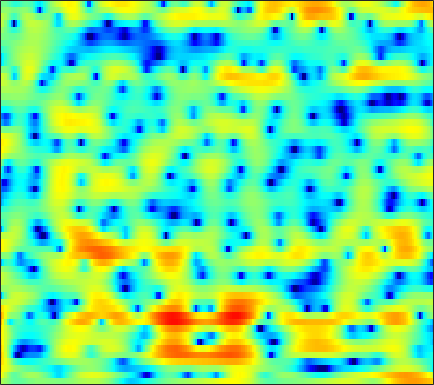

Values plotted in this chart, from the file beside it:
2.0339, 1.5815, 0.92365, 0.23067, -0.28046, -0.87121, -1.2909, -1.4654, -1.5055, -1.3848, -1.1436, -0.92053, -0.60194, -0.29592, -0.086109, 0.16432, 0.35852, 0.43459, 0.4522, 0.4299, 0.37841, 0.328, 0.25076, 0.16477
5.265, 4.132, 2.534, 0.9476, -0.1275, -1.167, -1.537, -1.395, -0.8742, -0.2239, 0.3775, 0.7573, 1.154, 1.407, 1.493, 1.472, 1.297, 1.067, 0.6259, 0.02752, -0.739, -1.432, -2.515, -3.81
6.406, 5.637, 4.627, 3.655, 2.965, 2.112, 1.35, 0.8447, 0.2596, -0.2434, -0.6746, -0.9491, -1.266, -1.535, -1.727, -1.985, -2.264, -2.504, -2.876, -3.328, -3.836, -4.272, -4.943, -5.68
7.457, 6.31, 4.708, 3.037, 1.752, 0.02775, -1.625, -2.732, -3.95, -4.818, -5.317, -5.483, -5.499, -5.356, -5.183, -4.906, -4.565, -4.281, -3.909, -3.524, -3.119, -2.817, -2.412, -2.019
8.019, 6.297, 3.705, 0.6814, -1.972, -6.271, -12.01, -18.89, -30.94, -17.69, -13.92, -12.46, -11.38, -10.85, -10.7, -10.67, -10.61, -10.38, -9.497, -7.944, -6.042, -4.592, -2.799, -1.199
7.48, 5.754, 3.208, 0.3646, -1.938, -5.118, -8.436, -11.03, -14.63, -18.26, -20.29, -19.25, -16.78, -14.98, -14.34, -14.21, -14.67, -15.51, -15.98, -13.4, -9.623, -7.059, -4.192, -1.853
6.654, 5.311, 3.407, 1.377, -0.1923, -2.319, -4.466, -6.059, -8.05, -9.597, -10.43, -10.56, -10.21, -9.449, -8.819, -8.168, -7.481, -6.921, -6.139, -5.235, -4.202, -3.35, -2.152, -0.944
6.161, 5.034, 3.523, 1.994, 0.8782, -0.5175, -1.786, -2.65, -3.659, -4.446, -5.015, -5.313, -5.567, -5.652, -5.557, -5.341, -5.037, -4.729, -4.238, -3.666, -3.054, -2.559, -1.857, -1.126
6.554, 5.159, 3.332, 1.607, 0.4578, -0.812, -1.784, -2.353, -2.975, -3.495, -3.919, -4.14, -4.346, -4.483, -4.475, -4.334, -4.113, -3.915, -3.598, -3.242, -2.862, -2.545, -2.092, -1.59
8.429, 5.803, 1.594, -3.48, -6.412, -5.616, -3.552, -2.625, -2.191, -2.49, -3.319, -4.093, -5.017, -5.633, -5.534, -4.678, -3.631, -2.955, -2.346, -2.048, -2.067, -2.239, -2.623, -3
9.453, 7.447, 4.719, 2.247, 1.043, 0.4404, 0.2892, 0.1013, -0.5122, -1.773, -3.878, -6.086, -9.82, -12.96, -11.21, -7.886, -5.683, -4.673, -4.047, -4.166, -4.936, -5.991, -8.221, -11.86
7.245, 6.295, 5.177, 4.187, 3.544, 2.822, 2.177, 1.673, 0.9474, 0.1326, -0.8472, -1.631, -2.465, -3.197, -3.568, -3.933, -4.408, -4.873, -5.684, -6.778, -8.175, -9.424, -11.02, -12.27
2.67, 2.573, 2.814, 3.146, 3.321, 3.441, 3.438, 3.35, 3.111, 2.774, 2.34, 1.911, 1.321, 0.6721, 0.1196, -0.6722, -1.61, -2.467, -3.877, -5.668, -8.022, -10.37, -15.04, -24.23
-9.155, -4.453, -1.091, 0.8664, 1.822, 2.628, 3.064, 3.228, 3.272, 3.153, 2.956, 2.728, 2.302, 1.814, 1.371, 0.7186, 0.01833, -0.5744, -1.469, -2.464, -3.517, -4.3, -5.222, -5.807
0.7849, 0.7514, 0.9504, 1.207, 1.393, 1.586, 1.655, 1.631, 1.509, 1.282, 0.9984, 0.7802, 0.4344, 0.09765, -0.1607, -0.5161, -0.8455, -1.074, -1.349, -1.598, -1.794, -1.901, -1.974, -1.962
3.019, 2.57, 2.082, 1.663, 1.355, 0.9508, 0.5441, 0.2134, -0.2521, -0.7497, -1.321, -1.73, -2.211, -2.625, -2.826, -2.949, -2.923, -2.788, -2.486, -2.093, -1.667, -1.335, -0.8847, -0.4477
3.292, 2.677, 1.927, 1.261, 0.764, 0.06711, -0.6538, -1.23, -2.063, -2.93, -3.922, -4.778, -5.974, -7.205, -7.909, -8.162, -7.448, -6.448, -4.911, -3.403, -2.047, -1.159, -0.1305, 0.7493
1.118, 0.5343, -0.08128, -0.6207, -1.057, -1.771, -2.645, -3.369, -4.445, -5.523, -6.555, -7.657, -9.57, -12.74, -17.02, -28.04, -15.96, -10.93, -6.778, -3.948, -1.836, -0.5725, 0.7902, 1.881
-8.848, -6.017, -3.721, -3.006, -3.133, -4.033, -5.733, -7.396, -9.628, -10.83, -10.17, -9.332, -8.409, -7.811, -7.548, -6.945, -5.749, -4.621, -3.033, -1.495, -0.1584, 0.7127, 1.689, 2.49
0.315, 0.1446, 0.2582, 0.03442, -0.5983, -2.042, -4.34, -6.712, -10.73, -11.7, -8.827, -6.853, -4.994, -3.654, -2.84, -2.064, -1.335, -0.8371, -0.2418, 0.3336, 0.8325, 1.126, 1.401, 1.537
6.022, 5.304, 4.377, 3.536, 2.837, 1.824, 0.7577, -0.008442, -0.8518, -1.587, -1.729, -1.782, -1.748, -1.813, -1.845, -1.891, -2.049, -2.166, -2.22, -2.26, -2.24, -2.254, -2.392, -2.894
5.906, 5.336, 4.609, 3.984, 3.561, 2.962, 2.32, 1.806, 1.171, 0.3434, -0.4896, -1.134, -1.987, -3.007, -3.943, -5.202, -6.636, -7.715, -8.948, -9.637, -9.35, -8.578, -7.387, -6.458
2.875, 2.66, 2.738, 2.885, 3.002, 3.025, 2.863, 2.576, 2.003, 1.285, 0.1493, -0.8559, -2.462, -4.352, -6.083, -8.646, -11.42, -13.88, -18.5, -28.47, -21.75, -15.23, -10.13, -6.704
-10.58, -5.928, -1.972, 0.338, 1.373, 2.222, 2.584, 2.597, 2.209, 1.558, 0.4852, -0.6287, -2.674, -5.225, -7.734, -12.33, -19.17, -23.78, -18.8, -14.46, -11.18, -8.883, -5.999, -3.42
-3.367, -2.805, -1.638, -0.427, 0.3092, 1.001, 1.357, 1.448, 1.271, 0.7505, 0.004703, -0.7502, -2.124, -3.749, -5.183, -7.269, -8.941, -9.528, -8.878, -7.343, -5.499, -4.124, -2.364, -0.7431
-1.621, -1.606, -1.3, -0.9408, -0.6222, -0.257, -0.01904, 0.04552, 0.06877, -0.1875, -0.5297, -0.8639, -1.368, -2.008, -2.409, -2.893, -3.16, -3.177, -2.906, -2.35, -1.597, -0.9489, -0.05833, 0.8081
-4.221, -3.841, -3.25, -2.631, -2.235, -1.773, -1.407, -1.226, -1.111, -1.032, -1.136, -1.271, -1.434, -1.602, -1.694, -1.702, -1.596, -1.394, -1.015, -0.4903, 0.1275, 0.6177, 1.271, 1.863
-9.079, -7.494, -6.003, -4.833, -4.133, -3.402, -2.854, -2.536, -2.338, -2.241, -2.307, -2.431, -2.695, -2.86, -2.969, -2.915, -2.598, -2.194, -1.463, -0.5979, 0.326, 1.008, 1.854, 2.588
-9.996, -9.138, -7.926, -6.869, -6.064, -5.125, -4.412, -4.02, -3.706, -3.807, -4.12, -4.521, -5.442, -6.551, -7.424, -8.188, -7.728, -6.62, -4.609, -2.563, -0.7395, 0.4592, 1.822, 2.945
-11.74, -12.95, -12.68, -10.83, -9.322, -7.526, -6.219, -5.606, -5.036, -5.079, -5.548, -6.249, -7.737, -10.29, -13.18, -20.65, -20.08, -13.38, -8.092, -4.566, -1.901, -0.2811, 1.514, 2.942
-13.57, -17.93, -17.36, -13.25, -10.82, -8.593, -7.059, -6.207, -5.685, -5.341, -5.609, -6.129, -6.936, -8.051, -8.813, -9.438, -9.112, -8.258, -6.403, -4.277, -2.124, -0.6116, 1.187, 2.689
-5.819, -7.286, -8.509, -8.822, -8.471, -7.575, -6.514, -5.817, -5.145, -4.884, -4.986, -5.351, -6.258, -7.568, -8.746, -10.37, -11.39, -10.84, -8.538, -5.659, -2.982, -1.223, 0.7645, 2.391
-3.585, -6.537, -11.43, -14.96, -12.84, -8.988, -6.299, -5.087, -3.822, -3.449, -3.438, -3.712, -4.706, -6.229, -7.965, -11.36, -15.93, -15.59, -10.06, -5.92, -2.886, -1.104, 0.8126, 2.312
0.3762, -1.762, -4.606, -6.238, -5.931, -4.51, -3.101, -2.258, -1.576, -1.204, -1.259, -1.443, -1.954, -2.581, -3.199, -3.852, -4.167, -4.024, -3.371, -2.345, -1.209, -0.3933, 0.6029, 1.479
4.396, 3.439, 2.266, 1.428, 0.9955, 0.6919, 0.525, 0.4895, 0.3114, 0.1697, -0.1326, -0.4666, -0.8761, -1.382, -1.687, -2.041, -2.26, -2.309, -2.284, -2.121, -1.944, -1.826, -1.727, -1.67
6.071, 5.411, 4.582, 3.846, 3.336, 2.714, 2.152, 1.695, 1.136, 0.4384, -0.2467, -0.8244, -1.599, -2.376, -2.846, -3.388, -3.72, -3.871, -3.934, -4.019, -4.223, -4.536, -5.283, -6.548
6.421, 5.879, 5.226, 4.564, 4.09, 3.433, 2.753, 2.16, 1.348, 0.2922, -0.8924, -1.865, -3.434, -5.033, -6.277, -7.473, -7.806, -7.491, -6.679, -5.952, -5.537, -5.558, -6.122, -7.514
5.093, 4.671, 4.173, 3.716, 3.4, 2.965, 2.425, 1.984, 1.13, 0.1033, -1.366, -2.692, -5.07, -8.338, -11.99, -21.55, -21.35, -13.93, -9.204, -6.433, -4.647, -3.748, -2.993, -2.595
-0.02056, -0.3196, -0.6489, -0.6378, -0.5175, -0.2558, -0.09091, -0.08148, -0.455, -1.032, -2.108, -3.209, -4.903, -6.782, -8.267, -9.557, -9.546, -8.636, -6.777, -4.744, -2.89, -1.672, -0.3052, 0.7981
-9.029, -9.987, -11.72, -10.88, -8.782, -6.074, -4.14, -3.331, -2.79, -2.896, -3.485, -4.399, -5.913, -7.879, -9.601, -11.24, -11.18, -9.717, -7.201, -4.628, -2.398, -0.9589, 0.6838, 2.027
-11.29, -12.38, -14.51, -13.44, -10.66, -7.343, -5.085, -4.056, -3.147, -3.104, -3.518, -4.297, -5.824, -8.344, -10.96, -16.11, -16.43, -12.03, -7.472, -4.242, -1.837, -0.3739, 1.221, 2.522
-5.444, -5.522, -5.304, -4.83, -4.309, -3.491, -2.753, -2.229, -1.909, -1.773, -2.051, -2.369, -3.066, -3.871, -4.436, -4.865, -4.718, -4.16, -3.065, -1.778, -0.5048, 0.3831, 1.445, 2.347
-1.697, -1.625, -1.476, -1.29, -1.102, -0.8554, -0.614, -0.4925, -0.4288, -0.4103, -0.5481, -0.6908, -0.9899, -1.283, -1.486, -1.659, -1.669, -1.553, -1.241, -0.7913, -0.2369, 0.1981, 0.7887, 1.319
0.3922, 0.4991, 0.5578, 0.6302, 0.6786, 0.7389, 0.7893, 0.765, 0.7892, 0.6563, 0.5415, 0.3488, 0.07921, -0.2725, -0.5627, -0.976, -1.337, -1.563, -1.712, -1.692, -1.484, -1.217, -0.7846, -0.3128
1.895, 1.905, 1.869, 1.779, 1.677, 1.566, 1.476, 1.481, 1.486, 1.461, 1.362, 1.194, 0.8402, 0.2578, -0.3368, -1.309, -2.482, -3.39, -4.444, -4.949, -4.763, -4.251, -3.369, -2.441
3.174, 2.998, 2.632, 2.046, 1.546, 0.9265, 0.6018, 0.7016, 1.047, 1.699, 2.107, 2.297, 2.124, 1.49, 0.6599, -1.03, -3.628, -6.414, -12.09, -18.05, -12.31, -9.137, -6.494, -4.766
3.469, 3.174, 2.327, 0.85, -0.8279, -4.229, -7.921, -6.888, -2.298, 0.7589, 2.756, 3.602, 4.085, 3.89, 3.339, 1.972, -0.02193, -1.9, -4.665, -6.656, -7.305, -7.433, -7.905, -8.437
-0.175, 0.007477, -0.1083, -0.6981, -1.552, -3.146, -4.216, -3.513, -1.24, 1.205, 2.942, 3.79, 4.458, 4.592, 4.359, 3.7, 2.668, 1.706, 0.227, -1.456, -3.431, -5.286, -8.814, -14
-7.42, -5.279, -3.302, -2.045, -1.426, -0.7924, -0.1512, 0.3657, 1.149, 2.082, 2.844, 3.296, 3.681, 3.797, 3.685, 3.345, 2.742, 2.145, 1.179, 0.03804, -1.254, -2.275, -3.624, -4.694
-7.493, -5.728, -3.813, -2.36, -1.493, -0.5381, 0.2548, 0.7659, 1.431, 1.965, 2.425, 2.712, 2.944, 3.02, 2.973, 2.768, 2.411, 2.038, 1.435, 0.7373, -0.04183, -0.6527, -1.465, -2.263
-3.594, -3.071, -2.335, -1.599, -1.068, -0.4224, 0.1517, 0.5725, 1.065, 1.471, 1.828, 2.03, 2.232, 2.33, 2.341, 2.234, 2.024, 1.798, 1.411, 0.9326, 0.3916, -0.05285, -0.6725, -1.323
-1.415, -1.34, -1.163, -0.9459, -0.7635, -0.4854, -0.1604, 0.09403, 0.4335, 0.8285, 1.173, 1.394, 1.645, 1.813, 1.873, 1.873, 1.766, 1.629, 1.363, 1.005, 0.5791, 0.2218, -0.297, -0.8424
-0.01143, -0.2511, -0.5702, -0.8685, -1.051, -1.169, -1.097, -0.935, -0.5323, -0.03007, 0.4954, 0.8827, 1.299, 1.61, 1.754, 1.859, 1.838, 1.743, 1.526, 1.221, 0.8219, 0.4773, -0.03984, -0.5931
1.306, 0.6729, -0.3725, -1.584, -2.519, -3.571, -3.974, -3.59, -2.488, -1.254, -0.07001, 0.658, 1.415, 1.936, 2.192, 2.345, 2.353, 2.26, 2.034, 1.701, 1.248, 0.8244, 0.1549, -0.6197
2.818, 1.918, 0.273, -2.107, -4.71, -10.68, -22.39, -11.88, -5.47, -1.918, 0.185, 1.239, 2.198, 2.706, 2.888, 2.883, 2.719, 2.553, 2.289, 1.958, 1.543, 1.095, 0.2321, -1.082
2.883, 2.413, 1.518, 0.242, -0.8991, -2.366, -3.053, -2.595, -1.189, 0.1206, 1.266, 1.906, 2.269, 2.177, 1.807, 1.064, 0.08505, -0.5472, -0.944, -0.7254, -0.2582, -0.01476, -0.1193, -0.9293
0.2394, 0.6799, 0.8075, 0.535, 0.2044, -0.2045, -0.4217, -0.3553, -0.1213, 0.2339, 0.5892, 0.662, 0.4515, -0.2368, -1.229, -3.386, -7.121, -12.13, -18.15, -9.018, -4.558, -2.559, -0.9127, 0.0002084
-0.9509, -0.6175, -0.7736, -1.396, -2.094, -3.088, -3.755, -3.957, -3.619, -2.644, -1.929, -1.65, -1.516, -1.892, -2.452, -3.72, -5.29, -6.374, -6.768, -5.609, -3.781, -2.425, -0.8034, 0.554
